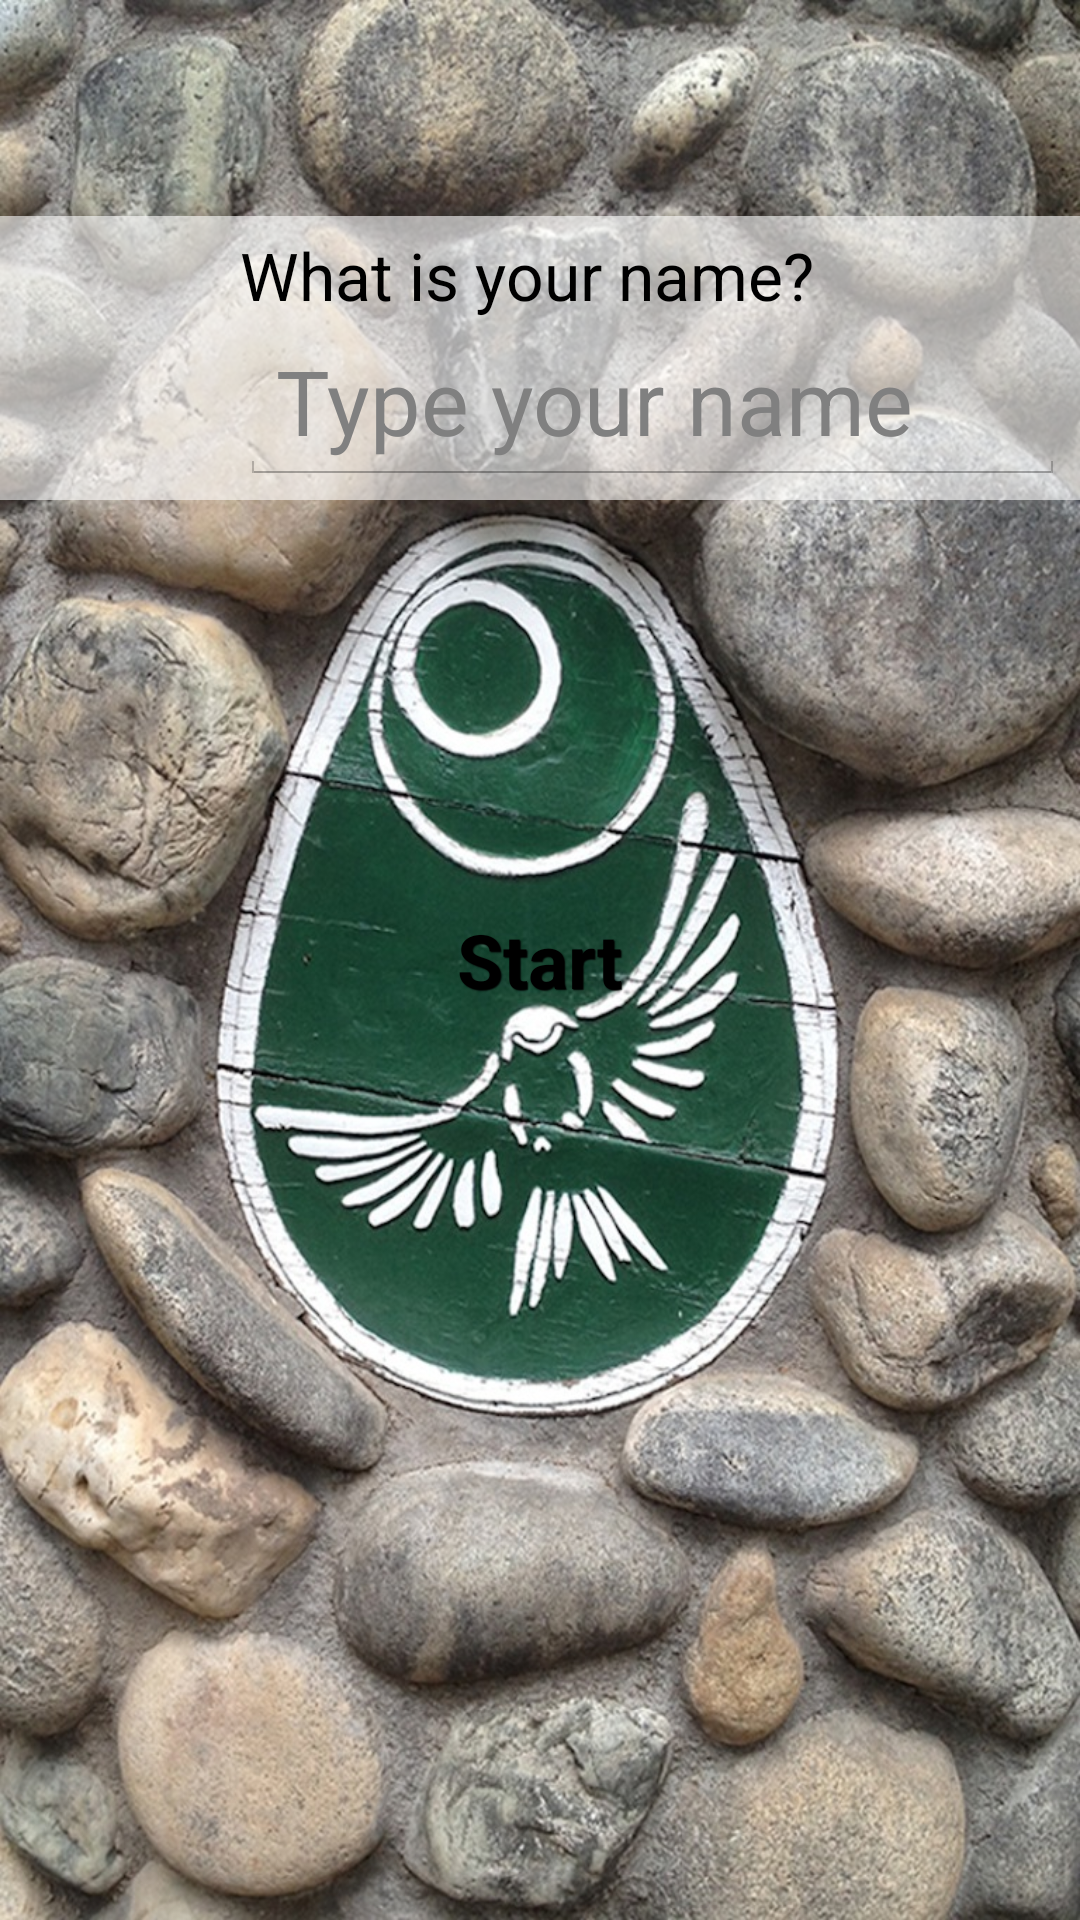

Android layout source for this screen:
<!-- AndroidManifest.xml: application theme CustomTheme -->
<!-- res/layout/activity_create_user.xml -->
<RelativeLayout xmlns:android="http://schemas.android.com/apk/res/android"
    xmlns:tools="http://schemas.android.com/tools"
    android:layout_width="match_parent"
    android:layout_height="match_parent" >

    <ImageView
        android:id="@+id/imageView1"
        android:layout_width="match_parent"
        android:layout_height="match_parent"
        android:layout_alignParentLeft="true"
        android:layout_alignParentTop="true"
        android:scaleType="fitXY"
        android:src="@drawable/cover" />

    <RelativeLayout
        android:id="@+id/layoutUser"
        android:layout_width="match_parent"
        android:layout_height="wrap_content"
        android:layout_marginTop="72dp"
        android:background="@color/white"
        android:padding="5dp" >

        <ImageView
            android:id="@+id/imageViewAvatar"
            android:layout_width="75dp"
            android:layout_height="75dp"
            android:layout_alignParentLeft="true"
            android:layout_alignParentTop="true"
            android:padding="5dp" >
        </ImageView>

        <TextView
            android:id="@+id/textViewUsername"
            android:layout_width="wrap_content"
            android:layout_height="wrap_content"
            android:layout_alignTop="@+id/imageViewAvatar"
            android:layout_centerVertical="true"
            android:layout_toRightOf="@+id/imageViewAvatar"
            android:text="What is your name?"
            android:textAppearance="?android:attr/textAppearanceLarge" />

        <EditText
            android:id="@+id/editUsername"
            android:layout_width="0dp"
            android:layout_height="wrap_content"
            android:layout_alignParentRight="true"
            android:layout_below="@+id/textViewUsername"
            android:layout_toRightOf="@+id/imageViewAvatar"
            android:ems="10"
            android:hint="Type your name"
            android:imeOptions="actionDone"
            android:inputType="textPersonName"
            android:textSize="30dp" >
        </EditText>
    </RelativeLayout>
    
    <Button
        android:id="@+id/buttonStart"
        android:layout_width="wrap_content"
        android:layout_height="wrap_content"
        android:layout_centerInParent="true"
        android:onClick="start"
        android:text="Start"
        android:textSize="25dp" />

</RelativeLayout>
<!-- resources referenced by this layout -->
<resources>
  <color name="white">#99ffffff</color>
  <!-- drawable cover: jpg bitmap (drawable, 389110 bytes) -->
  <style name="CustomTheme" parent="android:Theme.Holo.Light.NoActionBar">
          <item name="android:buttonStyle">@style/btnStyleBeige</item>
      </style>
  <style name="btnStyleBeige" parent="android:style/Widget.Button">
          <item name="android:textSize">20sp</item>
          <item name="android:textStyle">bold</item>
          <item name="android:textColor">#000000</item>
          <item name="android:gravity">center</item>
          <item name="android:shadowColor">#000000</item>
          <item name="android:shadowDx">1</item>
          <item name="android:shadowDy">1</item>
          <item name="android:shadowRadius">0.6</item>
          <item name="android:background">@drawable/custom_btn_beige</item>
          <item name="android:padding">10dip</item>
          <item name="android:layout_marginTop">5dp</item>
          <item name="android:layout_marginBottom">5dp</item>
      </style>
</resources>
